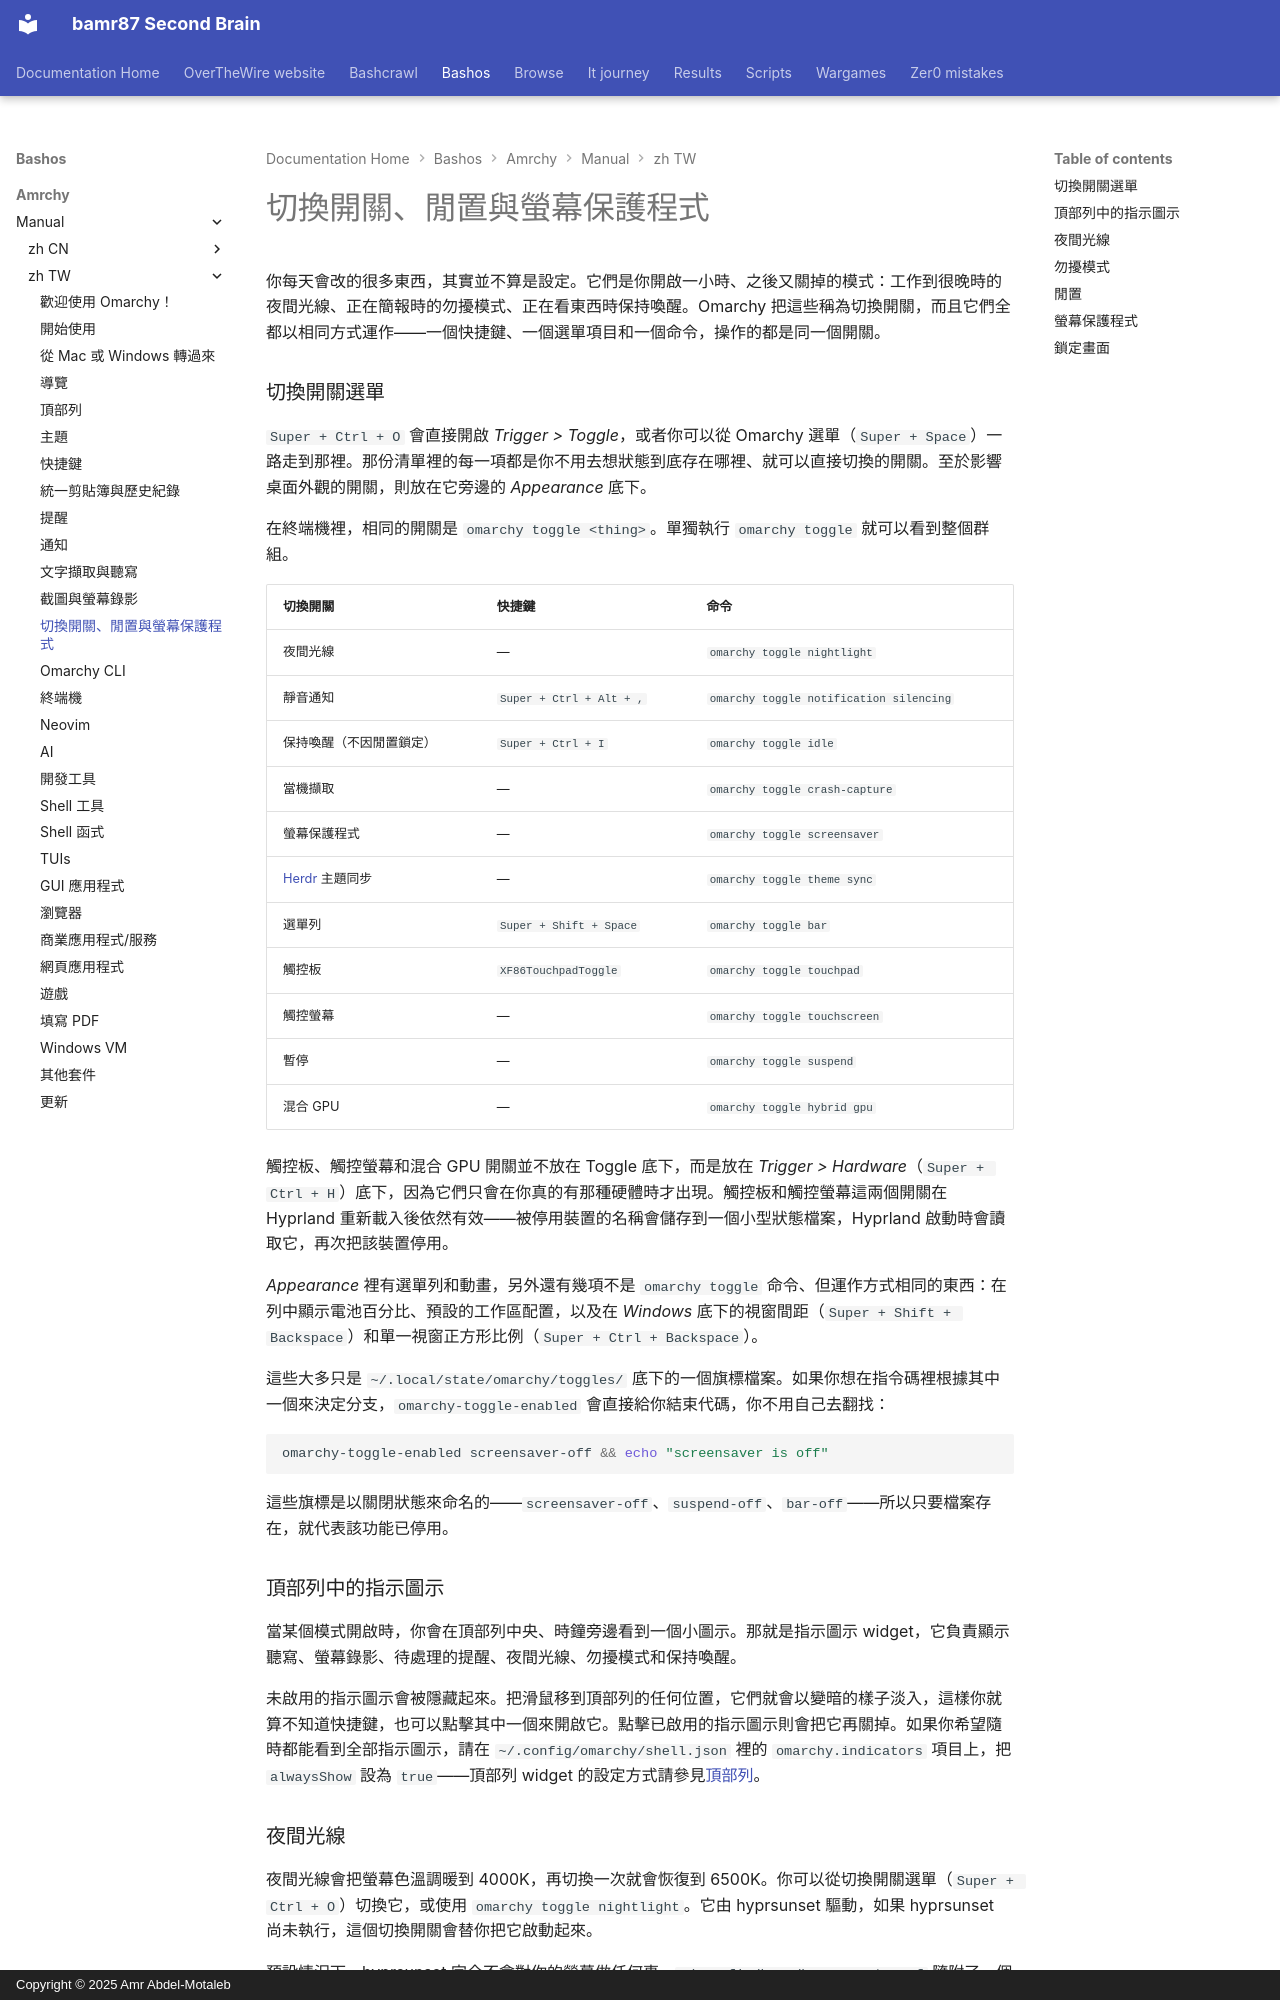

repository: bamr87/README · page: bashos/amrchy/manual/zh-TW/13-toggles-idle-screensaver/index.html · generator: mkdocs · copyright: Copyright © 2025 Amr Abdel-Motaleb

---
source_file: amrchy/manual/zh-TW/13-toggles-idle-screensaver.md
source_repo: bamr87/bashos
source_url: https://github.com/bamr87/bashos/blob/main/amrchy/manual/zh-TW/13-toggles-idle-screensaver.md
title: 切換開關、閒置與螢幕保護程式
---
# 切換開關、閒置與螢幕保護程式

你每天會改的很多東西，其實並不算是設定。它們是你開啟一小時、之後又關掉的模式：工作到很晚時的夜間光線、正在簡報時的勿擾模式、正在看東西時保持喚醒。Omarchy 把這些稱為切換開關，而且它們全都以相同方式運作——一個快捷鍵、一個選單項目和一個命令，操作的都是同一個開關。

### 切換開關選單

`Super + Ctrl + O` 會直接開啟 _Trigger > Toggle_，或者你可以從 Omarchy 選單（`Super + Space`）一路走到那裡。那份清單裡的每一項都是你不用去想狀態到底存在哪裡、就可以直接切換的開關。至於影響桌面外觀的開關，則放在它旁邊的 _Appearance_ 底下。

在終端機裡，相同的開關是 `omarchy toggle <thing>`。單獨執行 `omarchy toggle` 就可以看到整個群組。

| 切換開關 | 快捷鍵 | 命令 |
| ------ | ------ | ------- |
| 夜間光線 | — | `omarchy toggle nightlight` |
| 靜音通知 | `Super + Ctrl + Alt + ,` | `omarchy toggle notification silencing` |
| 保持喚醒（不因閒置鎖定） | `Super + Ctrl + I` | `omarchy toggle idle` |
| 當機擷取 | — | `omarchy toggle crash-capture` |
| 螢幕保護程式 | — | `omarchy toggle screensaver` |
| [Herdr](https://herdr.dev) 主題同步 | — | `omarchy toggle theme sync` |
| 選單列 | `Super + Shift + Space` | `omarchy toggle bar` |
| 觸控板 | `XF86TouchpadToggle` | `omarchy toggle touchpad` |
| 觸控螢幕 | — | `omarchy toggle touchscreen` |
| 暫停 | — | `omarchy toggle suspend` |
| 混合 GPU | — | `omarchy toggle hybrid gpu` |

觸控板、觸控螢幕和混合 GPU 開關並不放在 Toggle 底下，而是放在 _Trigger > Hardware_（`Super + Ctrl + H`）底下，因為它們只會在你真的有那種硬體時才出現。觸控板和觸控螢幕這兩個開關在 Hyprland 重新載入後依然有效——被停用裝置的名稱會儲存到一個小型狀態檔案，Hyprland 啟動時會讀取它，再次把該裝置停用。

_Appearance_ 裡有選單列和動畫，另外還有幾項不是 `omarchy toggle` 命令、但運作方式相同的東西：在列中顯示電池百分比、預設的工作區配置，以及在 _Windows_ 底下的視窗間距（`Super + Shift + Backspace`）和單一視窗正方形比例（`Super + Ctrl + Backspace`）。

這些大多只是 `~/.local/state/omarchy/toggles/` 底下的一個旗標檔案。如果你想在指令碼裡根據其中一個來決定分支，`omarchy-toggle-enabled` 會直接給你結束代碼，你不用自己去翻找：

```bash
omarchy-toggle-enabled screensaver-off && echo "screensaver is off"
```

這些旗標是以關閉狀態來命名的——`screensaver-off`、`suspend-off`、`bar-off`——所以只要檔案存在，就代表該功能已停用。

### 頂部列中的指示圖示

當某個模式開啟時，你會在頂部列中央、時鐘旁邊看到一個小圖示。那就是指示圖示 widget，它負責顯示聽寫、螢幕錄影、待處理的提醒、夜間光線、勿擾模式和保持喚醒。

未啟用的指示圖示會被隱藏起來。把滑鼠移到頂部列的任何位置，它們就會以變暗的樣子淡入，這樣你就算不知道快捷鍵，也可以點擊其中一個來開啟它。點擊已啟用的指示圖示則會把它再關掉。如果你希望隨時都能看到全部指示圖示，請在 `~/.config/omarchy/shell.json` 裡的 `omarchy.indicators` 項目上，把 `alwaysShow` 設為 `true`——頂部列 widget 的設定方式請參見[頂部列](05-the-top-bar.md)。
